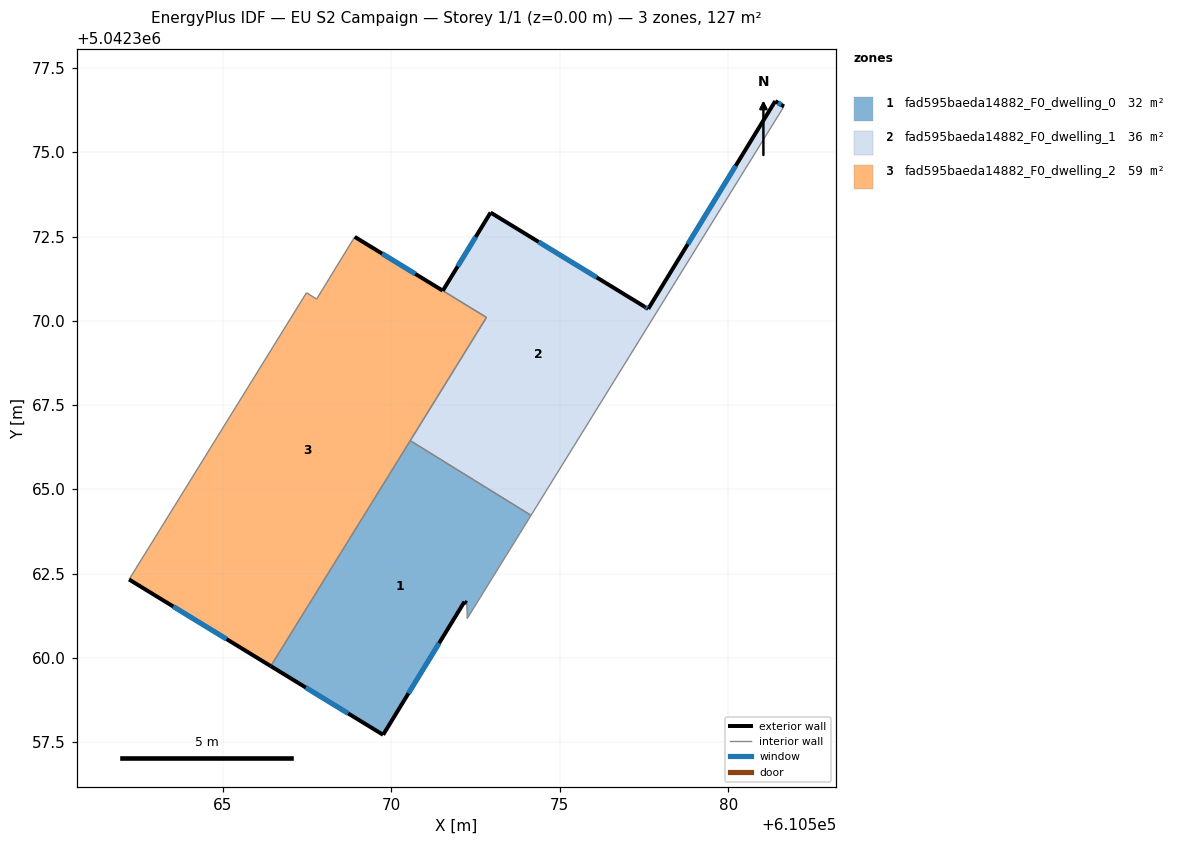
=== STOREY PLAN SPEC (per zone: floor XY polygon, exterior-wall plan segments, windows/doors) ===
zone 1: fad595baeda14882_F0_dwelling_0  (31.7 m²)
  floor: (610574.15, 5042364.23) (610572.26, 5042361.17) (610572.24, 5042361.62) (610572.17, 5042361.67) (610569.76, 5042357.72) (610566.43, 5042359.75) (610570.56, 5042366.45)
  exterior wall: (610572.17, 5042361.67) – (610572.24, 5042361.62)  [0.1 m]
  exterior wall: (610569.76, 5042357.72) – (610572.17, 5042361.67)  [4.6 m]
    window: (610570.51, 5042358.95) – (610571.42, 5042360.43)  [2.0 m²]
  exterior wall: (610566.43, 5042359.75) – (610569.76, 5042357.72)  [3.9 m]
    window: (610567.46, 5042359.12) – (610568.72, 5042358.35)  [1.7 m²]
  interior walls: 4
zone 2: fad595baeda14882_F0_dwelling_1  (35.8 m²)
  floor: (610581.65, 5042376.36) (610574.15, 5042364.23) (610570.56, 5042366.45) (610572.83, 5042370.10) (610571.64, 5042370.83) (610571.53, 5042370.89) (610572.95, 5042373.21) (610577.52, 5042370.42) (610577.62, 5042370.36) (610581.40, 5042376.52)
  exterior wall: (610581.65, 5042376.36) – (610581.40, 5042376.52)  [0.3 m]
    window: (610581.57, 5042376.41) – (610581.48, 5042376.47)  [0.1 m²]
  exterior wall: (610572.95, 5042373.21) – (610571.53, 5042370.89)  [2.7 m]
    window: (610572.51, 5042372.49) – (610571.97, 5042371.62)  [1.2 m²]
  exterior wall: (610577.52, 5042370.42) – (610572.95, 5042373.21)  [5.4 m]
    window: (610576.10, 5042371.29) – (610574.37, 5042372.34)  [2.3 m²]
  exterior wall: (610577.62, 5042370.36) – (610577.52, 5042370.42)  [0.1 m]
    window: (610577.59, 5042370.37) – (610577.55, 5042370.40)  [0.1 m²]
  exterior wall: (610581.40, 5042376.52) – (610577.62, 5042370.36)  [7.2 m]
    window: (610580.22, 5042374.60) – (610578.80, 5042372.28)  [3.1 m²]
  interior walls: 4
zone 3: fad595baeda14882_F0_dwelling_2  (59.2 m²)
  floor: (610571.53, 5042370.90) (610572.82, 5042370.10) (610566.42, 5042359.75) (610562.22, 5042362.33) (610567.48, 5042370.83) (610567.79, 5042370.65) (610568.92, 5042372.49)
  exterior wall: (610562.22, 5042362.33) – (610566.43, 5042359.75)  [4.9 m]
    window: (610563.53, 5042361.52) – (610565.11, 5042360.56)  [2.1 m²]
  exterior wall: (610571.53, 5042370.90) – (610568.92, 5042372.49)  [3.1 m]
    window: (610570.71, 5042371.39) – (610569.73, 5042372.00)  [1.3 m²]
  interior walls: 6

=== DERIVED (storey summary) ===
Building: EU S2 Campaign
Storey: 1 of 1  (floor level z = 0.00 m)
Storey gross floor area: 126.7 m²
Zones on this storey: 3
  - fad595baeda14882_F0_dwelling_0: floor 31.7 m²; exterior wall 8.6 m (25.9 m²); 2 window(s) 3.6 m²; WWR 14.1%
  - fad595baeda14882_F0_dwelling_1: floor 35.8 m²; exterior wall 15.7 m (47.2 m²); 5 window(s) 6.7 m²; WWR 14.2%
  - fad595baeda14882_F0_dwelling_2: floor 59.2 m²; exterior wall 8.0 m (24.0 m²); 2 window(s) 3.4 m²; WWR 14.2%
Zone adjacency (shared interzone walls):
  - fad595baeda14882_F0_dwelling_0 ↔ fad595baeda14882_F0_dwelling_1
  - fad595baeda14882_F0_dwelling_0 ↔ fad595baeda14882_F0_dwelling_2
  - fad595baeda14882_F0_dwelling_1 ↔ fad595baeda14882_F0_dwelling_2